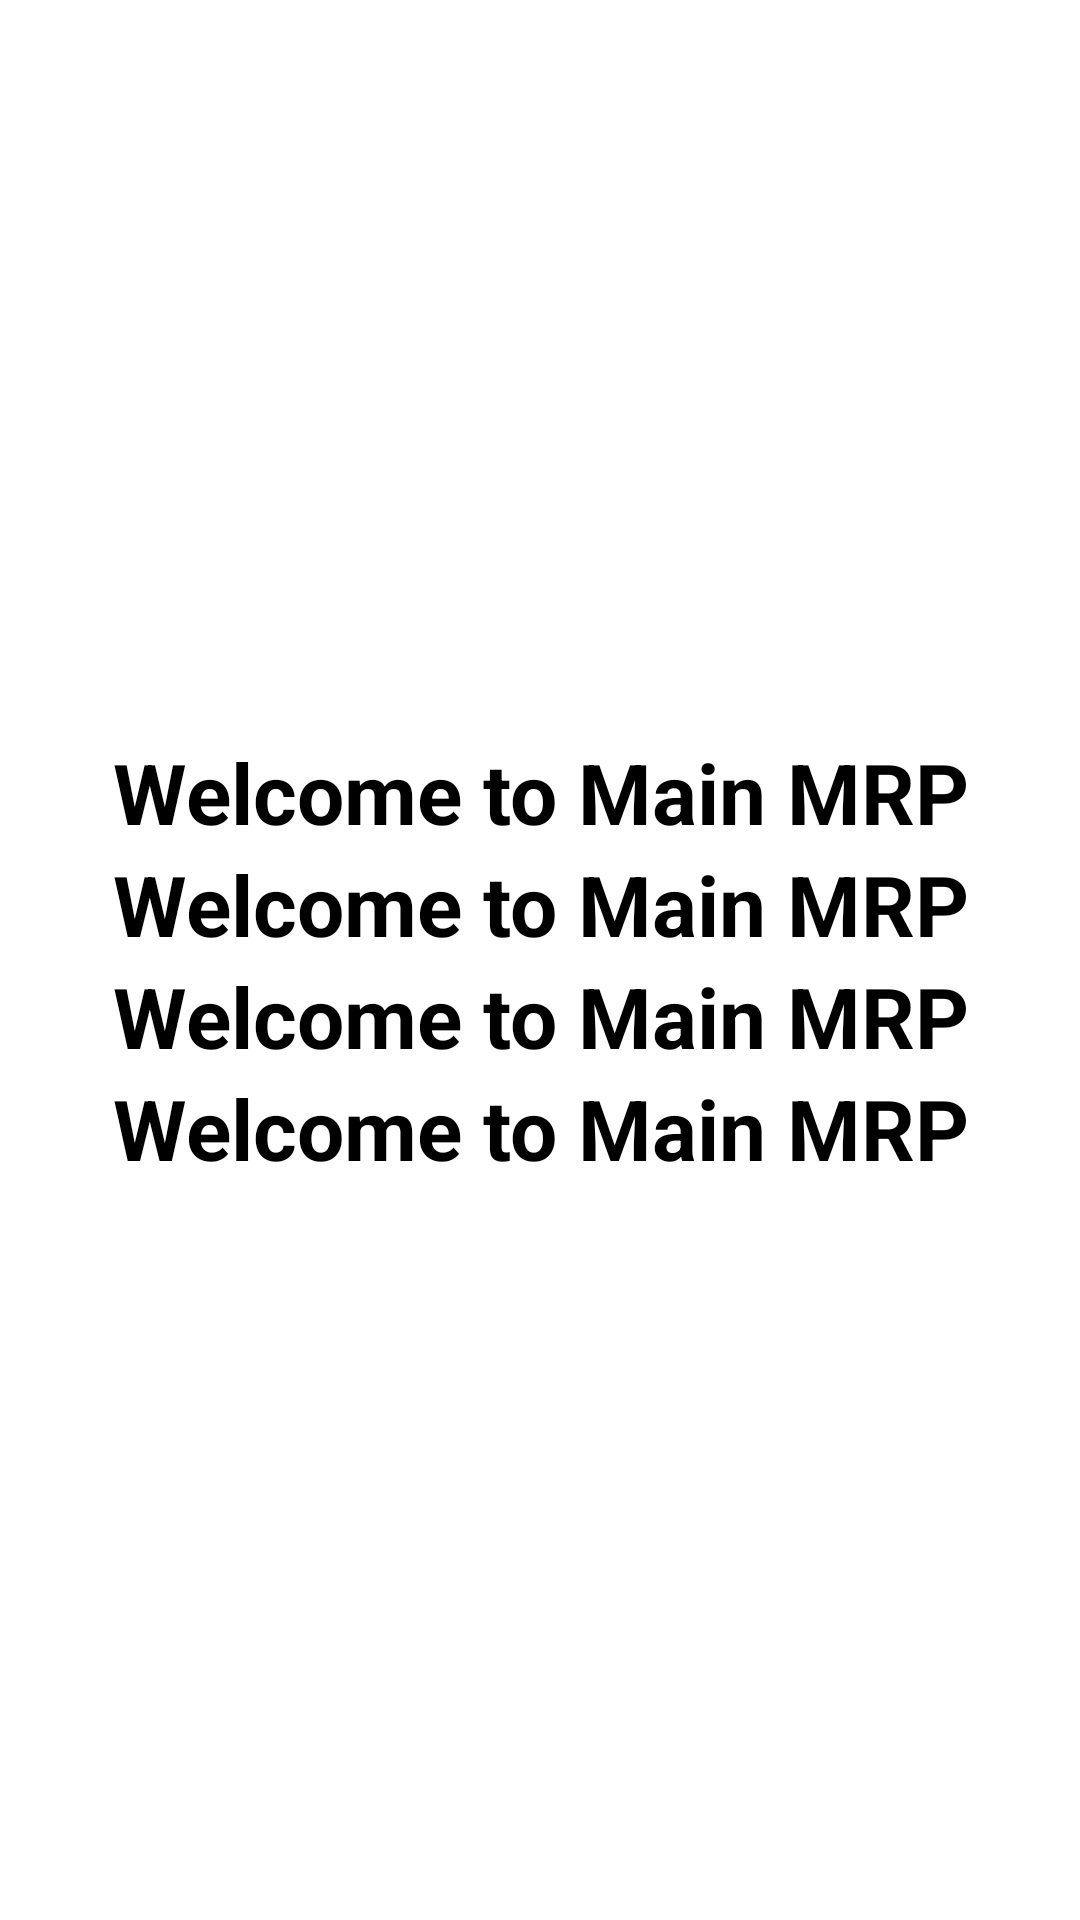

Write the Android layout XML for this screen, with the resource values it uses.
<!-- AndroidManifest.xml: application theme Theme.Mrp_initial_path -->
<!-- res/layout/activity_another.xml -->
<?xml version="1.0" encoding="utf-8"?>
<LinearLayout xmlns:android="http://schemas.android.com/apk/res/android"
    xmlns:app="http://schemas.android.com/apk/res-auto"
    xmlns:tools="http://schemas.android.com/tools"
    android:layout_width="match_parent"
    android:layout_height="match_parent"
    android:orientation="vertical"
    android:gravity="center"
    tools:context=".AnotherActivity">
    <TextView
        android:layout_width="match_parent"
        android:layout_height="wrap_content"
        android:layout_gravity="center"
        android:text="Welcome to Main MRP"
        android:textSize="28sp"
        android:textStyle="bold"
        android:textColor="@color/black"
        android:gravity="center"/>
      <TextView
        android:layout_width="match_parent"
        android:layout_height="wrap_content"
        android:layout_gravity="center"
        android:text="Welcome to Main MRP"
        android:textSize="28sp"
        android:textStyle="bold"
        android:textColor="@color/black"
        android:gravity="center"/>
      <TextView
        android:layout_width="match_parent"
        android:layout_height="wrap_content"
        android:layout_gravity="center"
        android:text="Welcome to Main MRP"
        android:textSize="28sp"
        android:textStyle="bold"
        android:textColor="@color/black"
        android:gravity="center"/>
      <TextView
        android:layout_width="match_parent"
        android:layout_height="wrap_content"
        android:layout_gravity="center"
        android:text="Welcome to Main MRP"
        android:textSize="28sp"
        android:textStyle="bold"
        android:textColor="@color/black"
        android:gravity="center"/>


</LinearLayout>
<!-- resources referenced by this layout -->
<resources>
  <style name="Theme.Mrp_initial_path" parent="Theme.MaterialComponents.DayNight.DarkActionBar">
          
          <item name="colorPrimary">@color/purple_500</item>
          <item name="colorPrimaryVariant">@color/purple_700</item>
          <item name="colorOnPrimary">@color/white</item>
          
          <item name="colorSecondary">@color/teal_200</item>
          <item name="colorSecondaryVariant">@color/teal_700</item>
          <item name="colorOnSecondary">@color/black</item>
          
          <item name="android:statusBarColor" tools:targetApi="l">?attr/colorPrimaryVariant</item>
          
      </style>
  <!-- not gathered from this repository: default colours our renderer supplied (Android Studio template values) -->
  <color name="purple_500">#FF6200EE</color>
  <color name="purple_700">#FF3700B3</color>
  <color name="teal_200">#FF03DAC5</color>
  <color name="teal_700">#FF018786</color>
  <color name="black">#FF000000</color>
  <color name="white">#FFFFFFFF</color>
</resources>
